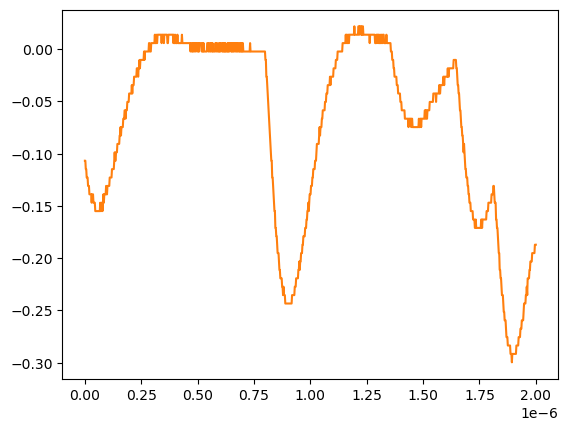

Source data for this figure (header and first rows):
# KEYSIGHT TECHNOLOGIES, MSO-X 3024T, MY58262555, 07.30.2019051434
# time, 1
# 2024-07-24 15:42:16.729089
0.000000000000000000e+00, -1.068339999999999984e-01
2.002002002002001797e-09, -1.068339999999999984e-01
4.004004004004003593e-09, -1.148740000000000039e-01
6.006006006006005804e-09, -1.148740000000000039e-01
8.008008008008007187e-09, -1.229149999999999965e-01
1.001001001001000857e-08, -1.229149999999999965e-01
1.201201201201201161e-08, -1.229149999999999965e-01
1.401401401401401299e-08, -1.309549999999999881e-01
1.601601601601601437e-08, -1.309549999999999881e-01
1.801801801801801741e-08, -1.309549999999999881e-01
2.002002002002001714e-08, -1.389950000000000074e-01
2.202202202202202018e-08, -1.389950000000000074e-01
2.402402402402402322e-08, -1.389950000000000074e-01
2.602602602602602294e-08, -1.389950000000000074e-01
2.802802802802802598e-08, -1.389950000000000074e-01
3.003003003003002571e-08, -1.470349999999999990e-01
3.203203203203202875e-08, -1.389950000000000074e-01
3.403403403403403179e-08, -1.389950000000000074e-01
3.603603603603603482e-08, -1.389950000000000074e-01
3.803803803803803124e-08, -1.470349999999999990e-01
4.004004004004003428e-08, -1.470349999999999990e-01
4.204204204204203732e-08, -1.470349999999999990e-01
4.404404404404404036e-08, -1.470349999999999990e-01
4.604604604604604339e-08, -1.550749999999999906e-01
4.804804804804804643e-08, -1.550749999999999906e-01
5.005005005005004285e-08, -1.550749999999999906e-01
5.205205205205204589e-08, -1.550749999999999906e-01
5.405405405405404893e-08, -1.550749999999999906e-01
5.605605605605605196e-08, -1.550749999999999906e-01
5.805805805805805500e-08, -1.550749999999999906e-01
6.006006006006005142e-08, -1.550749999999999906e-01
6.206206206206205446e-08, -1.550749999999999906e-01
6.406406406406405750e-08, -1.550749999999999906e-01
6.606606606606606053e-08, -1.550749999999999906e-01
6.806806806806806357e-08, -1.470349999999999990e-01
7.007007007007006661e-08, -1.550749999999999906e-01
7.207207207207206965e-08, -1.550749999999999906e-01
7.407407407407407268e-08, -1.470349999999999990e-01
7.607607607607606249e-08, -1.470349999999999990e-01
7.807807807807806552e-08, -1.550749999999999906e-01
8.008008008008006856e-08, -1.470349999999999990e-01
8.208208208208207160e-08, -1.389950000000000074e-01
8.408408408408407464e-08, -1.470349999999999990e-01
8.608608608608607767e-08, -1.389950000000000074e-01
8.808808808808808071e-08, -1.389950000000000074e-01
9.009009009009008375e-08, -1.389950000000000074e-01
9.209209209209208679e-08, -1.389950000000000074e-01
9.409409409409408982e-08, -1.309549999999999881e-01
9.609609609609609286e-08, -1.389950000000000074e-01
9.809809809809808266e-08, -1.389950000000000074e-01
1.001001001001000857e-07, -1.309549999999999881e-01
1.021021021021020887e-07, -1.309549999999999881e-01
1.041041041041040918e-07, -1.309549999999999881e-01
1.061061061061060948e-07, -1.309549999999999881e-01
1.081081081081080979e-07, -1.309549999999999881e-01
1.101101101101101009e-07, -1.229149999999999965e-01
1.121121121121121039e-07, -1.229149999999999965e-01
1.141141141141141070e-07, -1.229149999999999965e-01
... 942 more rows
